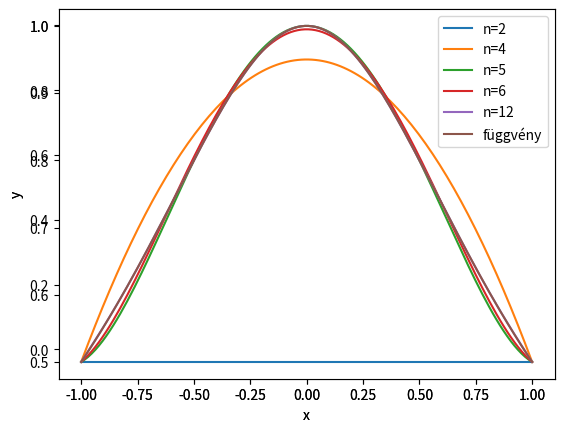

Write Python code to recreate this figure.


# a hiba pontosan \omega_n









# x_0-beli adatok alapjan: 1 - 2*(x + 1)
# x_1-beli Hermite-alak:   1 - 2*(x+1) + (x+1)^2*(b + ax)
#                        
#          y_1 alapjan:    0 = y_1 = 1 - 2*(0 + 1) + 1*b = 1 - 2 + b
#                          b = y_1 + 1
#                          tehat 1 - 2*(x+1) + (x+1)^2 jo
#          y_1' alapjan:
#                          0 = y_1' = -2 + 2*1*(1 + a*0) + 1^2*a
#                          a = y_1' = 0
#                          tehat 1 - 2*(x+1) + (x+1)^2*(1 + 0*x) jo



import numpy as np

def poly_fit(xs: np.array, ys: np.array, n=None):
    # xs: alappontok, m hosszú vektor
    # ys: alappontokba óhajtott értékek, m hosszú vektor
    # n: fokszám, nemnegatív egész (n=m esetén interpoláció, n<m esetén regresszió)
    if n is None:
        n=np.size(xs)
            
    nn=np.arange(n)
    xs=xs[:,None]
    nn=nn[None,:]
    A = xs**nn 
    b = ys
    coeff=np.linalg.solve(A.T@A,A.T@b) # ha n<m, akkor normálegyenlet, négyzetes, invertálható A esetén A^*Ax=A^*b megoldása ugyanaz mint, Ax=b megoldása 
    coeff=coeff[::-1]
    return A, coeff

A,coeff=poly_fit( np.array([2,3,6,10,14]),np.array([1,-2,4,9,13]))
np.linalg.cond(A)

def poly_f(c,x): #mint az np.polyval
    #c: együtthatók
    #x: változó
    n=np.size(c)
    nn=np.arange(n-1,-1,-1)
    xx=x**nn
    return np.sum(c*xx)

poly_f([1,0,0,0],2)

poly_f(coeff,14)


def poly_fit_newton(xs, ys):
    def p(k):
        if k == 0:
            return lambda z: ys[0]
        else:
            c = (ys[k] - p(k-1)(xs[k])) / np.prod(xs[k] - xs[0:k])
            return lambda z: p(k-1)(z) + c * np.prod(z - xs[0:k])

    n = min(len(xs), len(ys)) - 1
    return p(n)

# Példa használat
xs = np.array([1, 2, 3])
ys = np.array([1, 4, 9])

interpolation_poly = poly_fit_newton(xs, ys)

# Kiértékeljük az interpolációs polinomot egy adott pontban
x = 2.5
print("Az interpolációs polinom értéke x =", x, "pontban:", interpolation_poly(x))


def f_fv(x):
    return 1 / (1 + 25*x**2)

import matplotlib.pyplot as plt

xx = np.linspace(-1,1,128)
ax = plt.axes()
for n in [2,4,8,12]:
    xs=np.linspace(-1,1,n)
    poly=poly_fit_newton(xs,f_fv(xs))
    poly_v=np.vectorize(poly)
    ax.plot(xx, poly_v(xx), label="n=" + str(n))


ax.plot(xx, f_fv(xx), label="függvény")    

ax.legend()
ax.set_xlabel(r"x")
ax.set_ylabel(r"y")

def f_fv2(x):
    return 1 / (1 + x**2)

ax = plt.axes()

for n in [2,4,5,6,12]:
    xs=np.linspace(-1,1,n)
    poly=poly_fit_newton(xs,f_fv2(xs))
    poly_v=np.vectorize(poly)
    ax.plot(xx, poly_v(xx), label="n=" + str(n))


ax.plot(xx, f_fv2(xx), label="függvény")    

ax.legend()
ax.set_xlabel(r"x")
ax.set_ylabel(r"y")

def horner_sema(coeff, x):
    # coeff: a polinom együtthatói
    # x: a pont ahol ki szeretnénk értékelni a polinomot
    
    accumulator = 0
    for c in coeff[:0:-1]:
        accumulator += c
        accumulator *= x
    
    
    return accumulator + coeff[0]

horner_sema([0,1,1,2], 3)

import numpy as np

def poly_fit_hermite(xs, ys, ys_):
    def w(k):
        if k == 1:
            return lambda z: 1
        return lambda z: np.prod(z - xs[0:k-1])
        
    def dw(k):
        if k == 1:
            return lambda z: 0
        A = lambda z: z * np.ones((len(xs[0:k-1]), 1)).T - xs[0:k-1]
        return lambda z: np.sum(np.prod(A(z) - np.diag(np.diag(A(z))) + np.eye(len(xs[0:k-1])), axis=1))

    def p(k):
        if k == 0:
            return lambda z: 0
        return lambda z: p(k-1)(z) + (w(k)(z))**2 * (a(k)*(z - xs[k-1]) + b(k))
        
    def dp(k):
        if k == 0:
            return lambda z: 0
        return lambda z: dp(k-1)(z) + 2*dw(k)(z)*w(k)(z)*(a(k)*(z - xs[k-1]) + b(k)) + w(k)(z)**2 * a(k)

    def b(k):
        if k == 1:
            return ys[0]
        return (ys[k-1] - p(k-1)(xs[k-1])) / (w(k)(xs[k-1]))**2

    def a(k):
        if k == 1:
            return ys_[0]
        return (ys_[k-1] - dp(k-1)(xs[k-1]) - 2*dw(k)(xs[k-1])*(w(k)(xs[k-1]))*b(k)) / (w(k)(xs[k-1]))**2
    
    n = min(min(len(xs), len(ys)), len(ys_))
    return p(n)

# Példa használat
xs = np.array([0,1,2])
ys = np.array([0,1,8])
ys_ = np.array([0,3,12])

interpolation_poly = poly_fit_hermite(xs, ys, ys_)

# Kiértékeljük az interpolációs polinomot egy adott pontban
x = 3
print("Az interpolációs polinom értéke x =", x, "pontban:", interpolation_poly(x))
